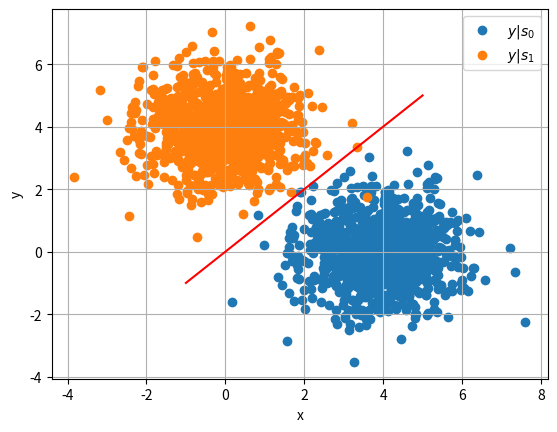

The matplotlib source for this figure: (Note: this script raises an exception after producing the figure.)
import numpy as np
import matplotlib.pyplot as plt
import scipy.special as sp

#if using termux
#import subprocess
#import shlex
#end if

rng = np.random.default_rng()

A = 4
s0 = np.array([1,0]).reshape(2,1)
s1 = np.array([0,1]).reshape(2,1)

num_samples = 1000
N_var = rng.normal(size=(2, num_samples))

y_s0 = A*s0 + N_var
y_s1 = A*s1 + N_var

# Condition is x^ = s0 if y>x, x^ = s1 if y<x
plt.scatter(y_s0[0], y_s0[1])
plt.scatter(y_s1[0], y_s1[1])
plt.plot(np.linspace(-1, A+1, 100), np.linspace(-1, A+1, 100), color='red')
plt.xlabel('x')
plt.ylabel('y')
plt.legend(["$y|s_0$","$y|s_1$"])
plt.grid()

plt.savefig('../../figs/chapter5/biv_scatter.pdf')
plt.savefig('../../figs/chapter5/biv_scatter.png')

#if using termux
#subprocess.run(shlex.split("termux-open ../../figs/chapter5/biv_scatter.pdf"))
#else
plt.show() #opening the plot window
